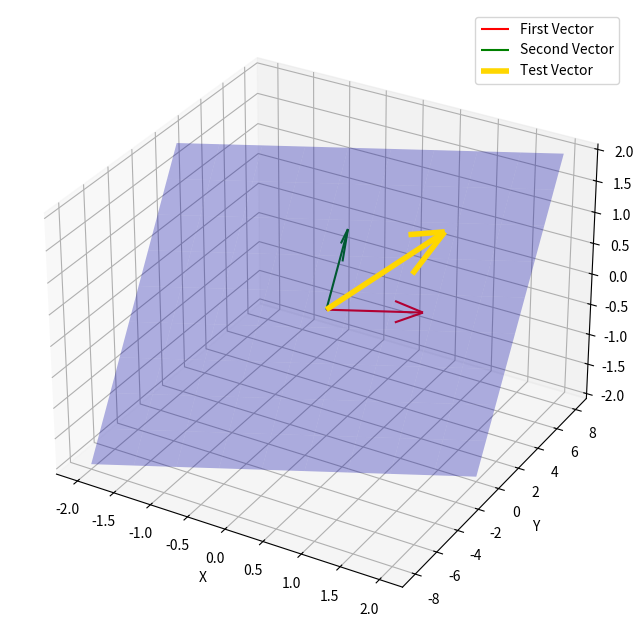

This chart was generated by the following Python code:
# ======================================================================
# SECTION: SUBSPACE VISUALIZER (SPAN & LINEAR INDEPENDENCE)
# COMPLEXITY: O(k^2) - Where 'k' is the number of grid points for visualization.
# DATA SHAPE: Vectors(3,), Matrix(3, 3) for Rank check -> Result(3D Plot).
# MATH: Span = {av1 + bv2 | a,b \in R}. Rank < 3 implies dependence.
# TOOLS: np.meshgrid(), np.linalg.matrix_rank(), self.ax.plot_surface()
# ======================================================================

import numpy as np
import matplotlib.pyplot as plt


class SubspaceVisualizer:
    def __init__(self):
        # Set up a 3D plotting environment
        self.fig = plt.figure(figsize=(10, 8))
        self.ax = self.fig.add_subplot(111, projection='3d')
        self.first_vector = None
        self.second_vector = None

    def plot_plane(self, first_vector, second_vector):
        """
        Takes two vectors and spans them to show the subspace (plane).
        """
        first_vector = np.asarray(first_vector)
        second_vector = np.asarray(second_vector)

        vectors_matrix = np.array([first_vector, second_vector])
        if np.linalg.matrix_rank(vectors_matrix) < 2:
            print("These vectors are parallel, so they span only a line.")

            scalars = np.linspace(-2, 2, 50)
            line = np.outer(scalars, first_vector)

            self.ax.plot(
                line[:, 0],
                line[:, 1],
               line[:, 2],
                color='blue',
                alpha=0.6,
                label='Span Line'
            )

            self.ax.quiver(0, 0, 0, *first_vector, color='red', label='First Vector')
            self.ax.quiver(0, 0, 0, *second_vector, color='green', label='Second Vector')

            self.first_vector = first_vector
            self.second_vector = second_vector
            return

        # 1. Create a grid of scalars (linear combinations)
        scalars = np.linspace(-2, 2, 10)
        scalar_1, scalar_2 = np.meshgrid(scalars, scalars)

        # 2. Compute the plane: span = a*v1 + b*v2
        x = scalar_1 * first_vector[0] + scalar_2 * second_vector[0]
        y = scalar_1 * first_vector[1] + scalar_2 * second_vector[1]
        z = scalar_1 * first_vector[2] + scalar_2 * second_vector[2]

        # 3. Draw the surface
        self.ax.plot_surface(x, y, z, alpha=0.3, color='blue')

        # 4. Draw the basis vectors as arrows
        self.ax.quiver(0, 0, 0, *first_vector, color='red', label='First Vector')
        self.ax.quiver(0, 0, 0, *second_vector, color='green', label='Second Vector')

        self.first_vector = first_vector
        self.second_vector = second_vector

    def add_vector(self, test_vector):
        """
        Plots a third vector and checks whether it breaks the 2D subspace.
        """
        if self.first_vector is None or self.second_vector is None:
            raise RuntimeError("Call plot_plane() before add_vector().")

        test_vector = np.asarray(test_vector)

        # Plot the test vector
        self.ax.quiver(0, 0, 0, *test_vector, color='gold', label='Test Vector', linewidth=4)

        # Check linear independence using matrix rank
        vectors_matrix = np.array([self.first_vector, self.second_vector, test_vector])
        rank = np.linalg.matrix_rank(vectors_matrix)

        if rank < 3:
            print(f"\nSTATUS: DEPENDENT. Vector {test_vector} lives inside the plane.")
        else:
            print(f"\nSTATUS: INDEPENDENT. Vector {test_vector} breaks out of the plane.")

    def show(self):
        self.ax.set_xlabel('X')
        self.ax.set_ylabel('Y')
        self.ax.set_zlabel('Z')
        self.ax.legend()
        plt.show()


# --- Running the Experiment ---
if __name__ == "__main__":
    viz = SubspaceVisualizer()

    vector_one = np.array([1, 2, 0])
    vector_two = np.array([0, 2, 1])
    viz.plot_plane(vector_one, vector_two)

    # Scenario 1: Redundant vector (a combination of the basis vectors)
    vector_to_test = vector_one + vector_two
    viz.add_vector(vector_to_test)

    # Scenario 2: Independent vector (adds a new dimension)
    # vector_to_test = np.array([0, 0, 5])
    # viz.add_vector(vector_to_test)

    viz.show()
